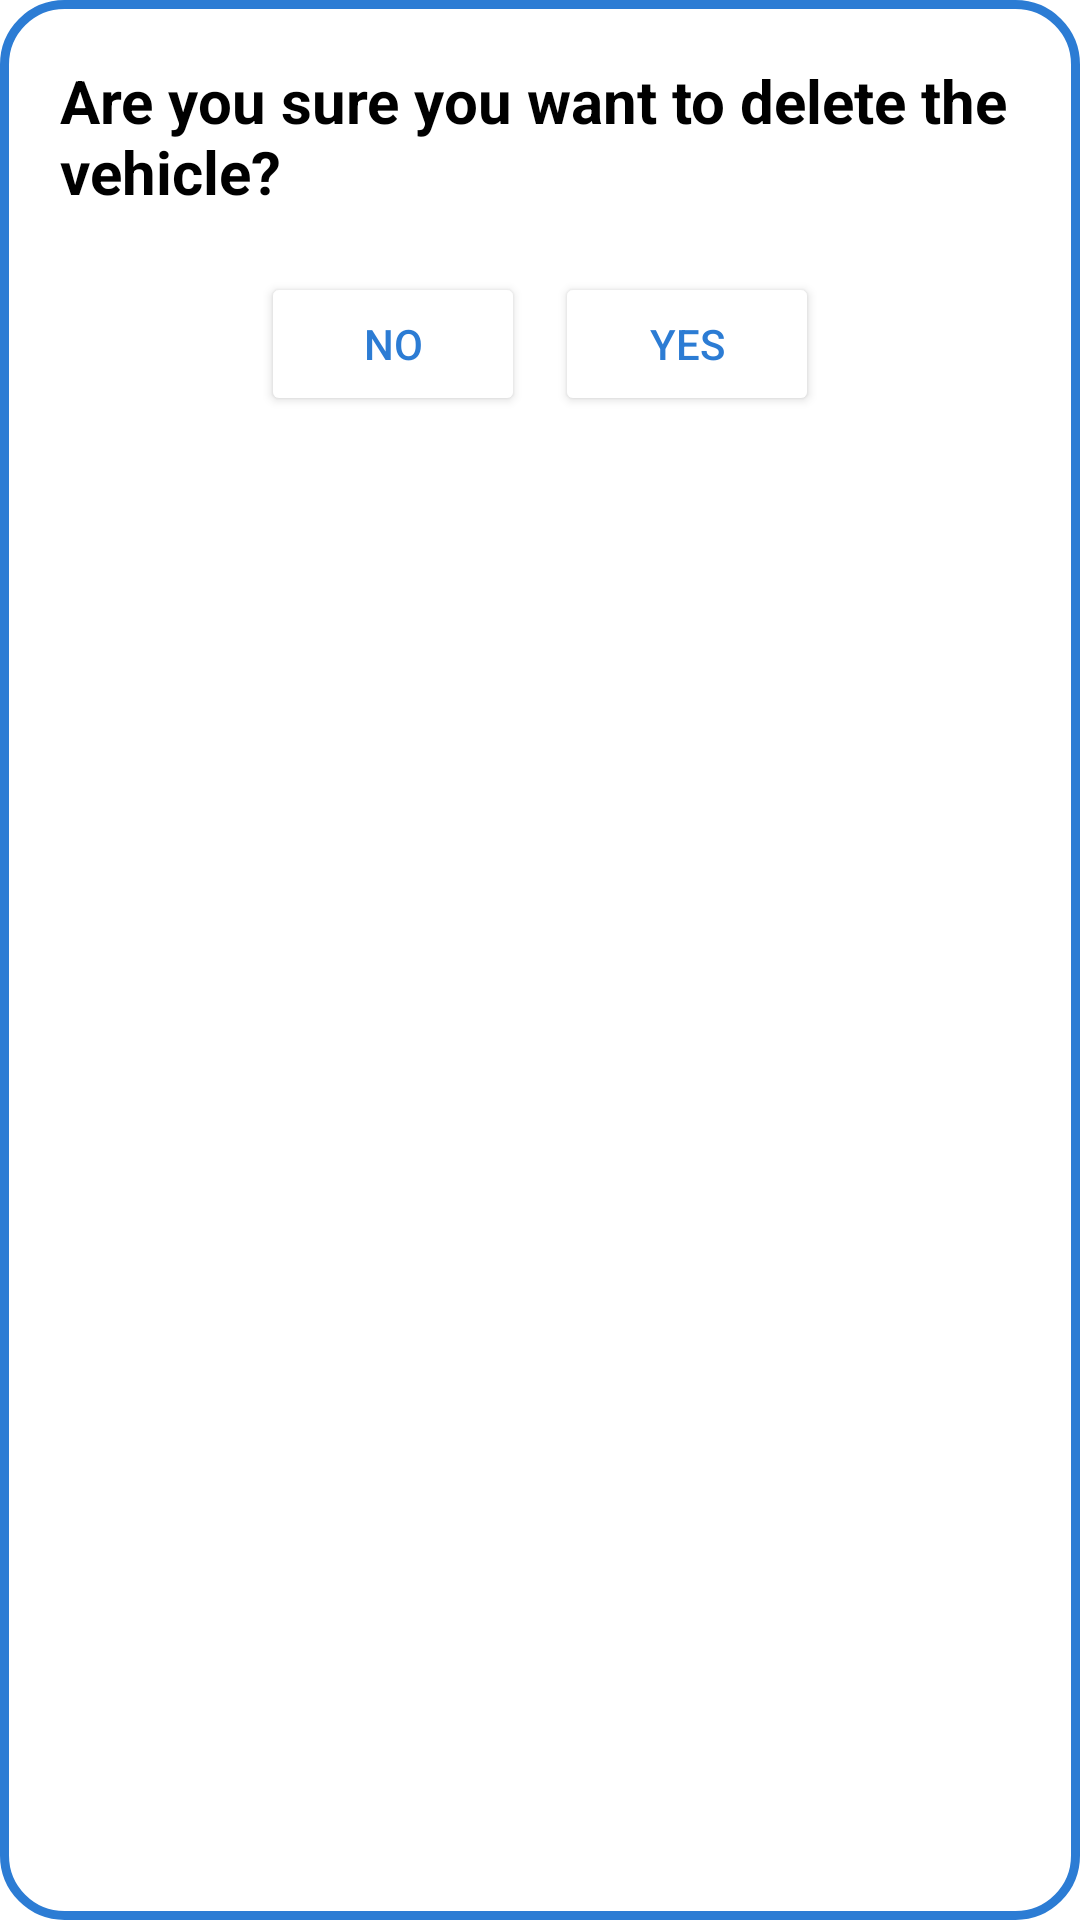

Write the Android layout XML for this screen, with the resource values it uses.
<!-- AndroidManifest.xml: application theme Theme.MyVehiclesMapGPSAndStatistics -->
<!-- res/layout/dialog_delete_vehicul.xml -->
<?xml version="1.0" encoding="utf-8"?>
<LinearLayout xmlns:android="http://schemas.android.com/apk/res/android"
    android:layout_width="match_parent"
    android:layout_height="match_parent"
    android:orientation="vertical"
    android:padding="20dp"
    android:background="@drawable/layout_rounded_margin_bg"
    >

    <TextView
        android:layout_width="wrap_content"
        android:layout_height="wrap_content"
        android:text="Are you sure you want to delete the vehicle?"
        android:textSize="20sp"
        android:textStyle="bold"
        android:textColor="@color/black"
        android:layout_marginBottom="20dp"

        >

    </TextView>




    <LinearLayout
        android:layout_width="wrap_content"
        android:layout_height="wrap_content"
        android:orientation="horizontal"
        android:layout_gravity="center"
        >
        <Button
            android:id="@+id/btnCancelDelete"
            android:layout_width="wrap_content"
            android:layout_height="wrap_content"
            android:backgroundTint="@color/white"
            android:text="NO"
            android:layout_marginRight="5dp"
            android:textColor="#2c7cd4"
            >

        </Button>

    <Button
        android:id="@+id/btnAcceptDelete"
        android:layout_width="wrap_content"
        android:layout_height="wrap_content"
        android:backgroundTint="@color/white"
        android:text="YES"
        android:layout_marginLeft="5dp"
        android:textColor="#2c7cd4"
        >
    </Button>
    </LinearLayout>


</LinearLayout>
<!-- resources referenced by this layout -->
<resources>
  <color name="black">#FF000000</color>
  <color name="white">#FFFFFFFF</color>
  <!-- drawable layout_rounded_margin_bg (drawable) -->
  <?xml version="1.0" encoding="utf-8"?>
  <shape xmlns:android="http://schemas.android.com/apk/res/android" >
  
      <solid android:color="#FFFFFF" />
  
      <stroke
          android:width="3dp"
          android:color="#2c7cd4" />
  
      <corners android:radius="20dp" />
  
  </shape>
  <style name="Theme.MyVehiclesMapGPSAndStatistics" parent="Theme.MaterialComponents.DayNight.DarkActionBar">
          
          <item name="colorPrimary">#2c7cd4</item>
          <item name="colorPrimaryVariant">#2c7cd4</item>
          <item name="colorOnPrimary">@color/white</item>
          
          <item name="colorSecondary">#2c7cd4</item>
          <item name="colorSecondaryVariant">#2c7cd4</item>
          <item name="colorOnSecondary">@color/black</item>
          
          <item name="android:statusBarColor" tools:targetApi="l">?attr/colorPrimaryVariant</item>
          
      </style>
</resources>
